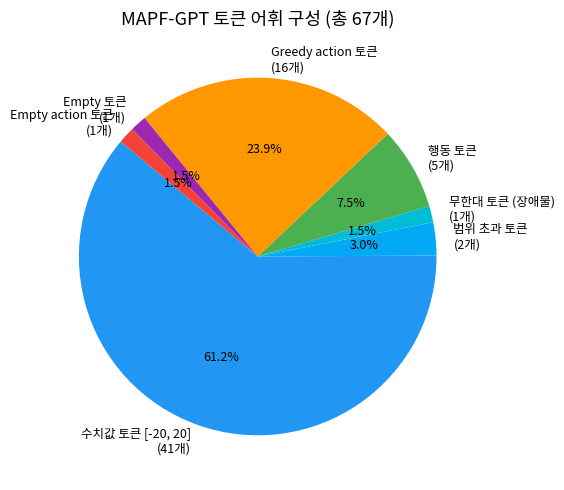
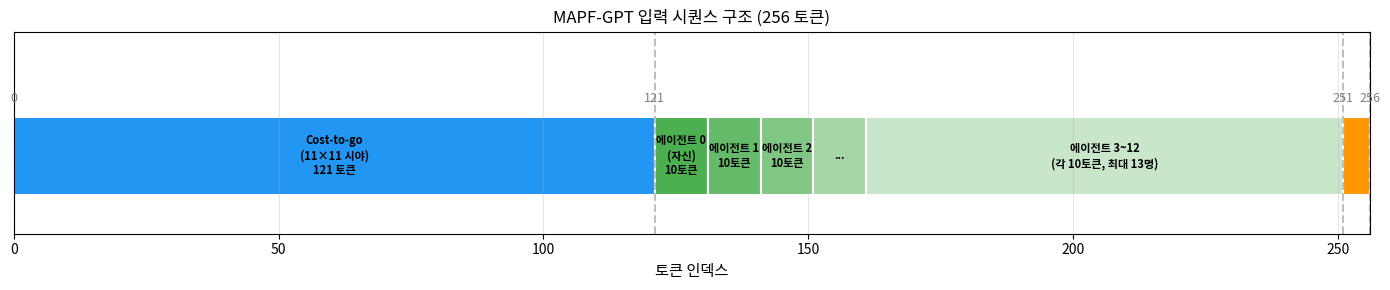
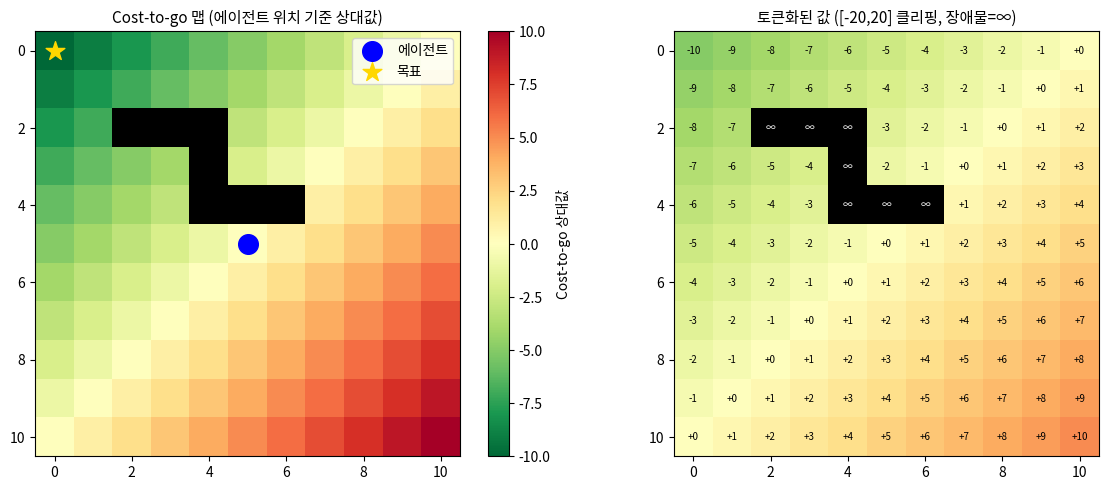

Write Python code to recreate these figures, in order.
import sys
sys.path.insert(0, '/content/MAPF-GPT')

import numpy as np
import matplotlib.pyplot as plt
import matplotlib.patches as mpatches

# 67개 토큰의 구성
vocab_structure = {
    '수치값 토큰 [-20, 20]': 41,   # 정수 수치 범위
    '범위 초과 토큰':         2,   # >20, <-20
    '무한대 토큰 (장애물)':   1,   # ∞ (blocked cell)
    '행동 토큰':              5,   # 상/하/좌/우/대기
    'Greedy action 토큰':    16,  # 복합 방향 포함 (up-right 등)
    'Empty 토큰':             1,   # 패딩 및 빈 슬롯
    'Empty action 토큰':      1,   # 에피소드 시작 시 행동 없음
}

total = sum(vocab_structure.values())
print(f"{'토큰 종류':<30} {'개수':>5}")
print("-" * 38)
for k, v in vocab_structure.items():
    print(f"{k:<30} {v:>5}")
print("-" * 38)
print(f"{'합계':<30} {total:>5}")

# 시각화
fig, ax = plt.subplots(figsize=(8, 5))
colors = ['#2196F3','#03A9F4','#00BCD4','#4CAF50','#FF9800','#9C27B0','#F44336']
wedges, texts, autotexts = ax.pie(
    vocab_structure.values(),
    labels=[f"{k}\n({v}개)" for k, v in vocab_structure.items()],
    autopct='%1.1f%%',
    colors=colors,
    startangle=140,
    textprops={'fontsize': 9}
)
ax.set_title('MAPF-GPT 토큰 어휘 구성 (총 67개)', fontsize=13)
plt.tight_layout()
plt.savefig('vocab_structure.png', dpi=150, bbox_inches='tight')
plt.show()

# 256 토큰의 구성 시각화
fig, ax = plt.subplots(figsize=(14, 3))

# 구간 정의
segments = [
    (0,   121, '#2196F3', 'Cost-to-go\n(11×11 시야)\n121 토큰'),
    (121, 131, '#4CAF50', '에이전트 0\n(자신)\n10토큰'),
    (131, 141, '#66BB6A', '에이전트 1\n10토큰'),
    (141, 151, '#81C784', '에이전트 2\n10토큰'),
    (151, 161, '#A5D6A7', '...'),
    (161, 251, '#C8E6C9', '에이전트 3~12\n(각 10토큰, 최대 13명)'),
    (251, 256, '#FF9800', 'Padding\n5토큰'),
]

for start, end, color, label in segments:
    ax.barh(0, end - start, left=start, height=0.5, color=color, edgecolor='white', linewidth=1.5)
    if end - start > 8:
        ax.text((start + end) / 2, 0, label,
                ha='center', va='center', fontsize=8, fontweight='bold')

ax.set_xlim(0, 256)
ax.set_ylim(-0.5, 0.8)
ax.set_xlabel('토큰 인덱스', fontsize=11)
ax.set_title('MAPF-GPT 입력 시퀀스 구조 (256 토큰)', fontsize=12)
ax.set_yticks([])
ax.grid(axis='x', alpha=0.3)

# 구간 경계 표시
for pos in [0, 121, 251, 256]:
    ax.axvline(x=pos, color='gray', linestyle='--', alpha=0.5)
    ax.text(pos, 0.35, str(pos), ha='center', fontsize=9, color='gray')

plt.tight_layout()
plt.savefig('token_sequence_structure.png', dpi=150, bbox_inches='tight')
plt.show()

agent_tokens = {
    '현재 위치 x': 1,
    '현재 위치 y': 1,
    '목표 위치 x': 1,
    '목표 위치 y': 1,
    '행동 이력 t-1': 1,
    '행동 이력 t-2': 1,
    '행동 이력 t-3': 1,
    '행동 이력 t-4': 1,
    '행동 이력 t-5': 1,
    'Greedy action': 1,
}

print("에이전트 1명당 토큰 구성 (총 10토큰):")
print("-" * 35)
for i, (k, v) in enumerate(agent_tokens.items()):
    print(f"  [{i:2d}] {k}")

print(f"\n최대 수용 에이전트: 135 ÷ 10 = 13명 (egocentric 포함)")
print(f"나머지 5토큰은 padding으로 처리")

import numpy as np
import matplotlib.pyplot as plt
import matplotlib.colors as mcolors

# 간단한 Cost-to-go 맵 예시 (11×11)
# 중심(5,5)에 에이전트, (0,0)에 목표 가정
grid_size = 11
center = (5, 5)
goal = (0, 0)

cost_to_go = np.zeros((grid_size, grid_size))
for i in range(grid_size):
    for j in range(grid_size):
        # 절대 cost-to-go (맨해튼 거리 근사)
        abs_cost = abs(i - goal[0]) + abs(j - goal[1])
        center_cost = abs(center[0] - goal[0]) + abs(center[1] - goal[1])
        # 상대적 cost-to-go (에이전트 위치 기준 정규화)
        cost_to_go[i][j] = abs_cost - center_cost

# 몇 개 셀 장애물로 설정
obstacles = [(2,2),(2,3),(2,4),(3,4),(4,4),(4,5),(4,6)]
for r, c in obstacles:
    cost_to_go[r][c] = np.inf

fig, axes = plt.subplots(1, 2, figsize=(12, 5))

# 왼쪽: cost-to-go 히트맵
display = np.where(np.isinf(cost_to_go), np.nan, cost_to_go)
cmap = plt.cm.RdYlGn_r
cmap.set_bad('black')

im = axes[0].imshow(display, cmap=cmap, vmin=-10, vmax=10)
axes[0].scatter(*center[::-1], s=200, c='blue', marker='o', zorder=5, label='에이전트')
axes[0].scatter(*goal[::-1], s=200, c='gold', marker='*', zorder=5, label='목표')
axes[0].set_title('Cost-to-go 맵 (에이전트 위치 기준 상대값)', fontsize=11)
axes[0].legend(fontsize=10)
plt.colorbar(im, ax=axes[0], label='Cost-to-go 상대값')

# 오른쪽: 토큰화 결과
clipped = np.clip(display, -20, 20)
clipped = np.where(np.isnan(display), 999, clipped)  # ∞ → 999로 표시

axes[1].imshow(np.where(clipped == 999, np.nan, clipped), cmap=cmap, vmin=-20, vmax=20)
for i in range(grid_size):
    for j in range(grid_size):
        val = clipped[i][j]
        text = '∞' if val == 999 else f'{int(val):+d}'
        color = 'white' if val == 999 else 'black'
        axes[1].text(j, i, text, ha='center', va='center', fontsize=7, color=color)
axes[1].set_title('토큰화된 값 ([-20,20] 클리핑, 장애물=∞)', fontsize=11)

plt.tight_layout()
plt.savefig('cost_to_go_visualization.png', dpi=150, bbox_inches='tight')
plt.show()
